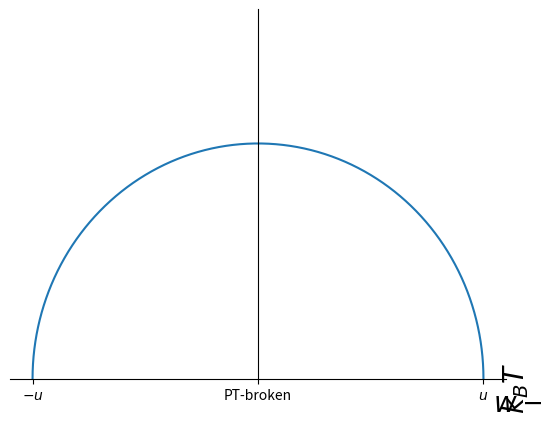

Python code for this plot:
import matplotlib.pyplot as plt
import numpy as np

fig,ax=plt.subplots()
t=np.linspace(0,np.pi,100)
x=np.cos(t)
y=np.sin(t)*2/np.pi
ax.plot(x,y)
plt.xlabel(r'$w-v$',fontsize=20)
plt.ylabel(r'$k_BT$',fontsize=20)
plt.ylim(0,1)
ax.set_xticks([-1,0,1])
ax.set_xticklabels([r'$-u$','PT-broken',r'$u$'])
ax.spines['bottom'].set_position('zero')
ax.spines['left'].set_position('zero')
ax.set_yticks([])
ax.spines['right'].set_color('none')
ax.spines['top'].set_color('none')
ax.xaxis.set_label_coords(1.05, -0.025)
ax.yaxis.set_label_coords(1.05, -0.025)
plt.show()